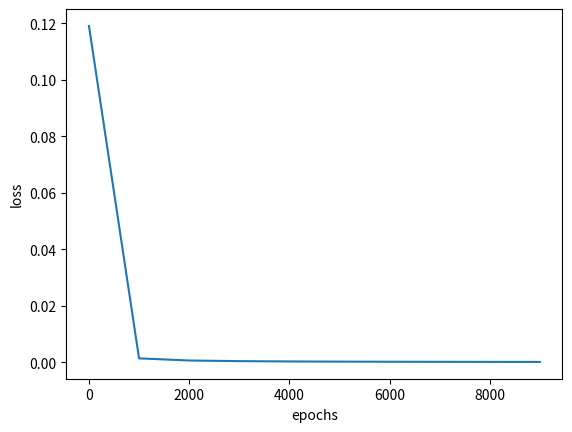

The matplotlib source for this figure:
import numpy as np
import matplotlib.pyplot as plt

# [redacted]
X = np.array([[1, 0.1]])
# X = np.array([[1], [0.1]])
# X = np.array([[1, 0.1],
#               [0.1, 1],
#               [0.1, 0.1],
#               [1, 1]])
# [redacted]
T = np.array([[1]]).T
# T = np.array([[1],
#               [0],
#               [0],
#               [1]])

# 定义一个2隐层的神经网络：2-2-2-1
# 输入层2个神经元，隐藏1层2个神经元，隐藏2层2个神经元，输出层1个神经元

# 输入层到隐藏层1的权值初始化，2行2列
W1 = np.array([[0.8, 0.2],
               [0.2, 0.8]]).T
# 隐藏层1到隐藏层2的权值初始化，2行2列
W2 = np.array([[0.5, 0.0],
               [0.5, 1.0]]).T
# 隐藏层2到输出层的权值初始化，2行1列
W3 = np.array([[0.5],
               [0.5]]).T

# 初始化偏置值
# 隐藏层1的2个神经元偏置
b1 = np.array([[-1, 0.3]])
# 隐藏层2的2个神经元偏置
b2 = np.array([[0.1, -0.1]])
# 输出层的1个神经元偏置
b3 = np.array([[-0.6]])
# 学习率设置
lr = 0.1
# 定义训练周期数10000
epochs = 10000
# 每训练1000次计算一次loss值  # 定义测试周期数
report = 1000
# 将所有样本分组，每组大小为
batch_size = 1


# 定义sigmoid函数
def sigmoid(x):
    return 1 / (1 + np.exp(-x))


# 定义sigmoid函数导数
def dsigmoid(x):
    return x * (1 - x)


# 更新权值和偏置值
def update():
    global batch_X, batch_T, W1, W2, W3, lr, b1, b2, b3

    # 隐藏层1输出
    Z1 = np.dot(W1, batch_X.T) + b1
    A1 = sigmoid(Z1)

    # 隐藏层2输出
    Z2 = (np.dot(W2, A1) + b2)
    A2 = sigmoid(Z2)

    # 输出层输出
    Z3 = (np.dot(W3, A2) + b3)
    A3 = sigmoid(Z3)

    # 求输出层的误差
    delta_A3 = (batch_T - A3)
    delta_Z3 = delta_A3 * dsigmoid(A3)

    # 利用输出层的误差，求出三个偏导（即隐藏层2到输出层的权值改变）    # 由于一次计算了多个样本，所以需要求平均
    delta_W3 = delta_Z3.dot(A2.T) / batch_X.shape[1]
    delta_B3 = np.sum(delta_Z3, axis=1) / batch_X.shape[1]

    # 求隐藏层2的误差
    delta_A2 = W3.T.dot(delta_Z3)
    delta_Z2 = delta_A2 * dsigmoid(A2)

    # 利用隐藏层2的误差，求出三个偏导（即隐藏层1到隐藏层2的权值改变）    # 由于一次计算了多个样本，所以需要求平均
    delta_W2 = delta_Z2.dot(A1.T) / batch_X.shape[1]
    delta_B2 = np.sum(delta_Z2, axis=1) / batch_X.shape[1]

    # 求隐藏层1的误差
    delta_A1 = W2.T.dot(delta_Z2)
    delta_Z1 = delta_A1 * dsigmoid(A1)

    # 利用隐藏层1的误差，求出三个偏导（即输入层到隐藏层1的权值改变）    # 由于一次计算了多个样本，所以需要求平均
    delta_W1 = delta_Z1.dot(batch_X.T) / batch_X.shape[1]
    delta_B1 = np.sum(delta_Z1, axis=1) / batch_X.shape[1]

    # 更新权值
    W3 = W3 + lr * delta_W3
    W2 = W2 + lr * delta_W2
    W1 = W1 + lr * delta_W1

    b1 = b1.T
    b2 = b2.T
    b3 = b3.T

    # 改变偏置值
    b3 = b3 + lr * delta_B3
    b2 = b2 + lr * delta_B2
    b1 = b1 + lr * delta_B1

    b1 = b1.T
    b2 = b2.T
    b3 = b3.T


# 定义空list用于保存loss
loss = []
batch_X = []
batch_T = []
max_batch = X.shape[0] // batch_size
# print(X.shape[0])
# 训练模型
for idx_epoch in range(epochs):

    for idx_batch in range(max_batch):
        # 更新权值
        batch_X = X[idx_batch * batch_size:(idx_batch + 1) * batch_size, :]
        # print(X)
        # print(idx_batch)
        print(batch_X)
        batch_T = T[idx_batch * batch_size:(idx_batch + 1) * batch_size, :]
        update()
    # 每训练5000次计算一次loss值
    if idx_epoch % report == 0:
        # 隐藏层1输出
        A1 = sigmoid(np.dot(W1, X.T) + b1)
        # 隐藏层2输出
        A2 = sigmoid(np.dot(W2, A1) + b2)
        # 输出层输出
        A3 = sigmoid(np.dot(W3, A2) + b3)
        # 计算loss值
        print('A3:', A3)
        print('epochs:', idx_epoch, 'loss:', np.mean(np.square(T - A3) / 2))
        # 保存loss值
        loss.append(np.mean(np.square(T - A3) / 2))

# 画图训练周期数与loss的关系图
plt.plot(range(0, epochs, report), loss)
plt.xlabel('epochs')
plt.ylabel('loss')
plt.show()

# 隐藏层1输出
A1 = sigmoid(np.dot(W1, X.T) + b1)
# 隐藏层2输出
A2 = sigmoid(np.dot(W2, A1) + b2)
# 输出层输出
A3 = sigmoid(np.dot(W3, A2) + b3)
print('output:')
print(A3)


# 因为最终的分类只有0和1，所以我们可以把
# 大于等于0.5的值归为1类，小于0.5的值归为0类
def predict(x):
    if x.all() >= 0.5:
        return 1
    else:
        return 0


# map会根据提供的函数对指定序列做映射
# 相当于依次把A3中的值放到predict函数中计算
# 然后打印出结果
print('predict:')
for i in map(predict, A3):
    print(i)
